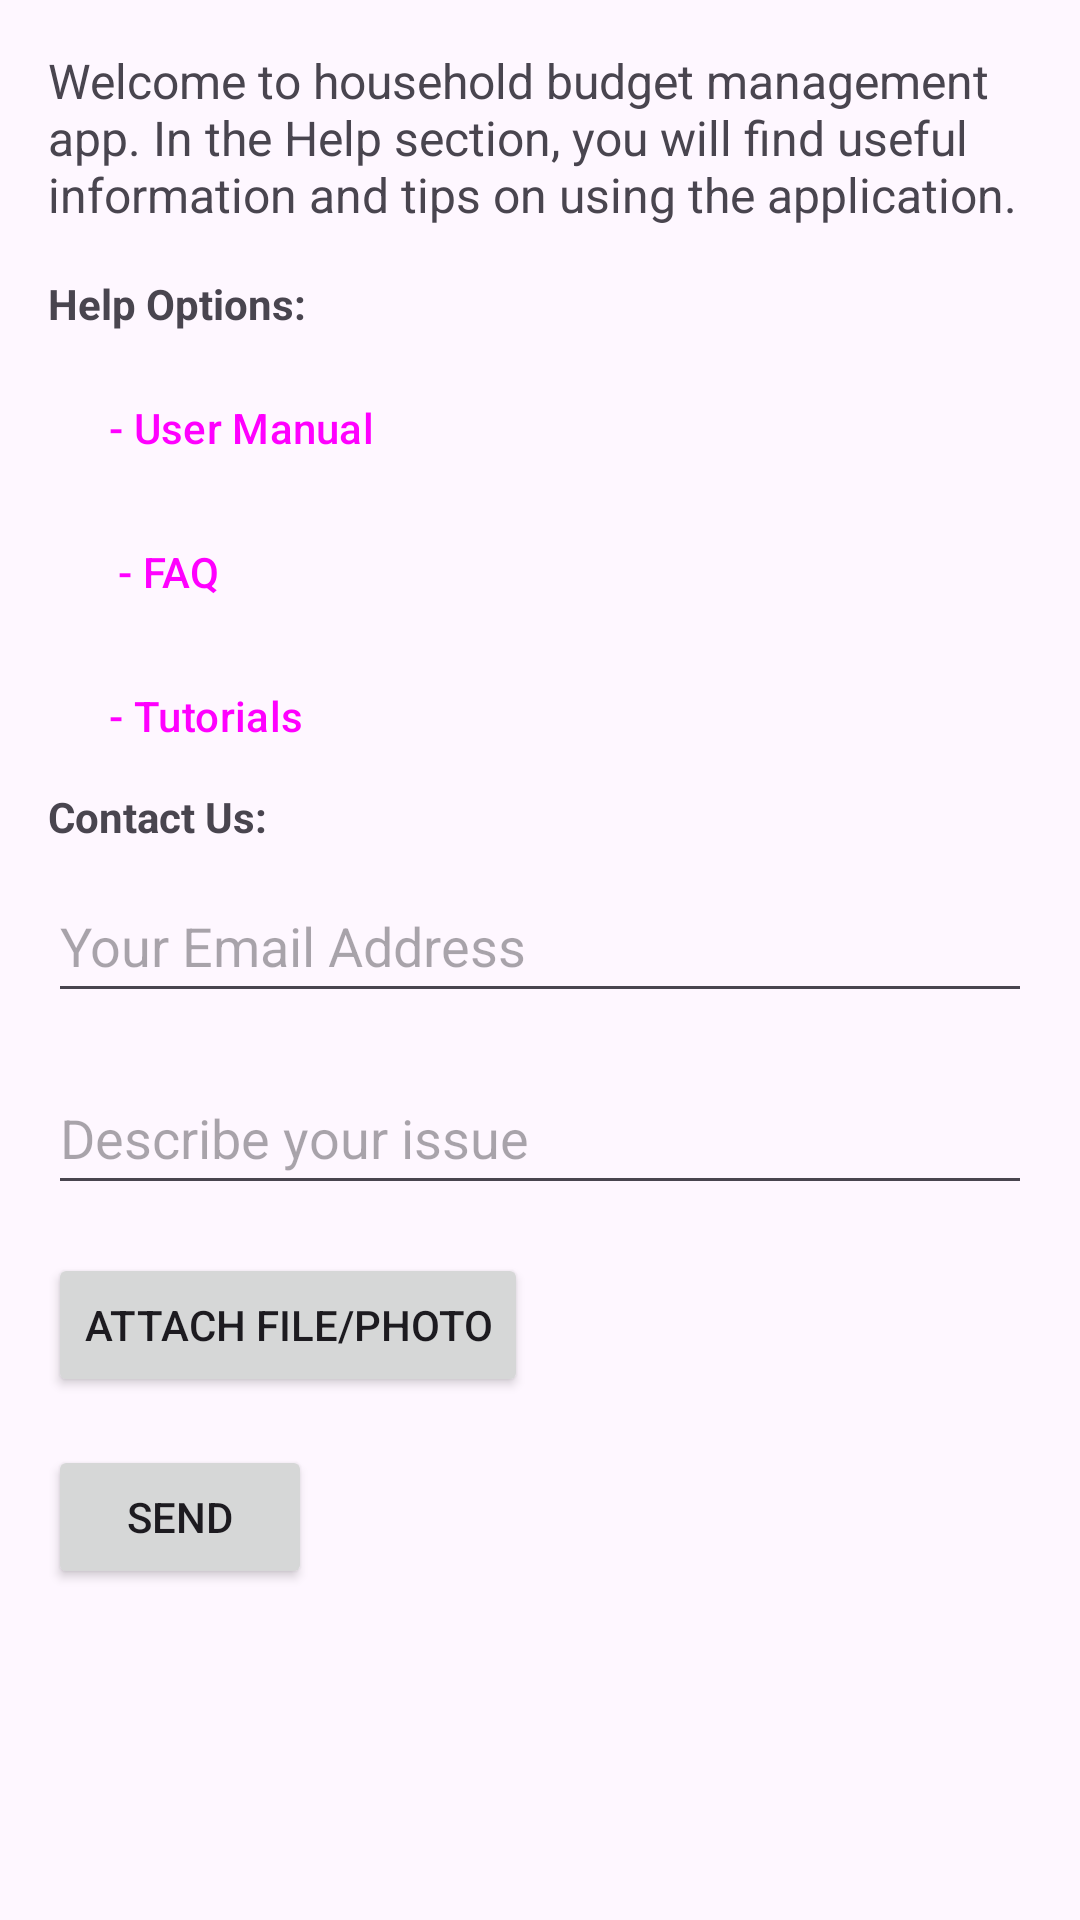

Reconstruct the res/layout file that produces this screen, plus the resources it refers to.
<!-- AndroidManifest.xml: application theme Base.Theme.Projekt -->
<!-- res/layout/activity_help.xml -->
<?xml version="1.0" encoding="utf-8"?>
<ScrollView xmlns:android="http://schemas.android.com/apk/res/android"
    android:layout_width="match_parent"
    android:layout_height="match_parent">

    <LinearLayout
        android:layout_width="match_parent"
        android:layout_height="wrap_content"
        android:orientation="vertical"
        android:padding="16dp">

        
        <TextView
            android:layout_width="wrap_content"
            android:layout_height="wrap_content"
            android:text="@string/welcome_to_household_budget_management_app_in_the_help_section_you_will_find_useful_information_and_tips_on_using_the_application"
            android:textSize="16sp"
            android:layout_marginBottom="16dp"/>

        
        <TextView
            android:layout_width="wrap_content"
            android:layout_height="wrap_content"
            android:text="@string/help_options"
            android:textStyle="bold"
            android:layout_marginBottom="8dp"/>

        
        <Button
            android:id="@+id/userManualButton"
            style="?android:attr/buttonBarButtonStyle"
            android:layout_width="wrap_content"
            android:layout_height="48dp"
            android:text="@string/user_manual" />

        <Button
            android:id="@+id/faqButton"
            style="?android:attr/buttonBarButtonStyle"
            android:layout_width="wrap_content"
            android:layout_height="48dp"
            android:text="@string/faq" />

        <Button
            style="?android:attr/buttonBarButtonStyle"
            android:layout_width="wrap_content"
            android:layout_height="48dp"
            android:text="@string/tutorials" />

        
        <TextView
            android:layout_width="wrap_content"
            android:layout_height="wrap_content"
            android:text="@string/contact_us"
            android:textStyle="bold"
            android:layout_marginBottom="8dp"/>

        
        <EditText
            android:id="@+id/emailEditText"
            android:layout_width="match_parent"
            android:layout_height="wrap_content"
            android:layout_marginBottom="16dp"
            android:hint="@string/your_email_address"
            android:inputType="textEmailAddress"
            android:minHeight="48dp"
            android:autofillHints="" />

        
        <EditText
            android:id="@+id/descriptionEditText"
            android:layout_width="match_parent"
            android:layout_height="wrap_content"
            android:layout_marginBottom="16dp"
            android:hint="@string/describe_your_issue"
            android:minHeight="48dp"/>

        <Button
            android:id="@+id/attach_file"
            android:layout_width="wrap_content"
            android:layout_height="wrap_content"
            android:text="@string/attach_file_photo"
            android:layout_marginBottom="16dp"/>

        <Button
            android:id="@+id/send_button"
            android:layout_width="wrap_content"
            android:layout_height="wrap_content"
            android:text="@string/send"
            android:layout_marginBottom="16dp"/>

    </LinearLayout>
</ScrollView>
<!-- resources referenced by this layout -->
<resources>
  <string name="attach_file_photo">Attach File/Photo</string>
  <string name="contact_us">Contact Us:</string>
  <string name="describe_your_issue">Describe your issue</string>
  <string name="faq">- FAQ</string>
  <string name="help_options">Help Options:</string>
  <string name="send">Send</string>
  <string name="tutorials">- Tutorials</string>
  <string name="user_manual">- User Manual</string>
  <string name="welcome_to_household_budget_management_app_in_the_help_section_you_will_find_useful_information_and_tips_on_using_the_application">Welcome to household budget management app. In the Help section, you will find useful information and tips on using the application.</string>
  <string name="your_email_address">Your Email Address</string>
  <style name="Base.Theme.Projekt" parent="Theme.Material3.Light">
          
          
      </style>
</resources>
